Labelled photos from "Data_Base", an image-classification folder in TheGuy83/Deep-Learning-Project. The possible labels are: gardiens pieds, gardiens volants, bokoblins, gardiens ruines, gardiens tourelles, hinox, lezalfos, lithoroks, lynels, moblins, moldarquors, nano gardiens, octoroks, slim yiga, large yiga.

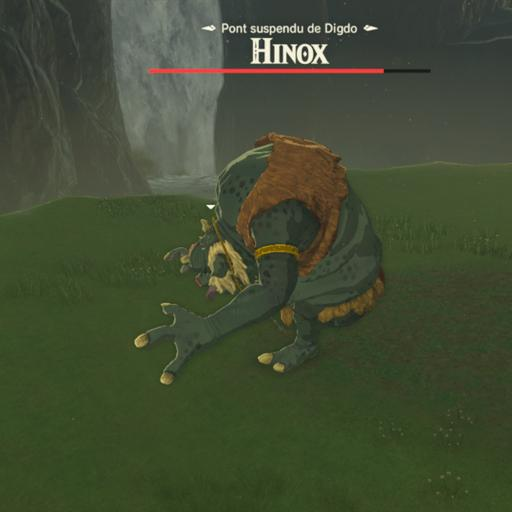
Label: hinox

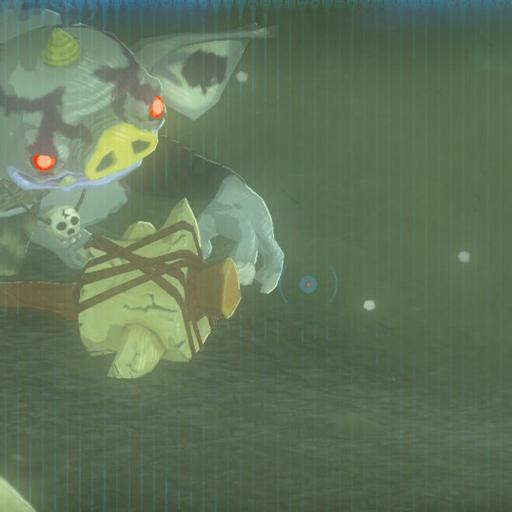
Label: bokoblins

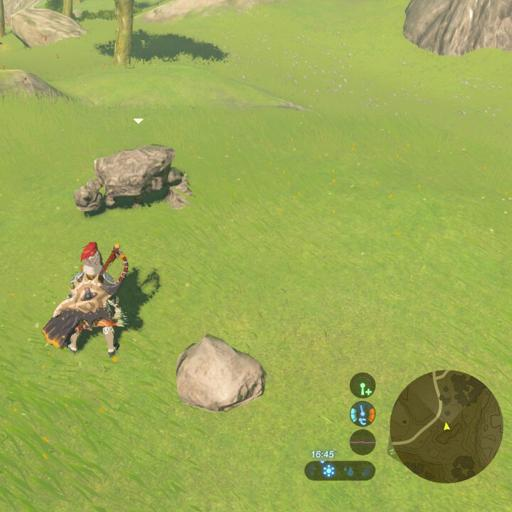
Label: lithoroks

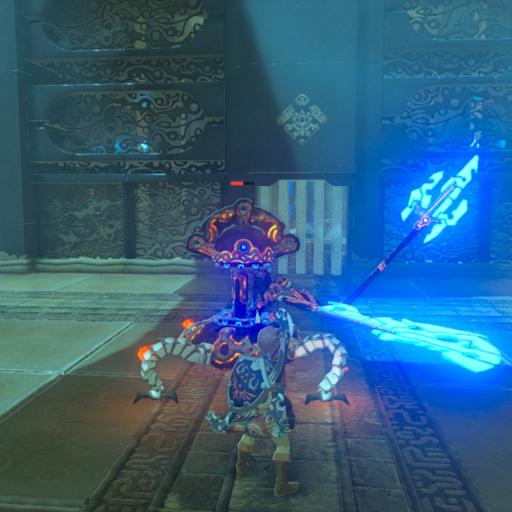
Label: nano gardiens

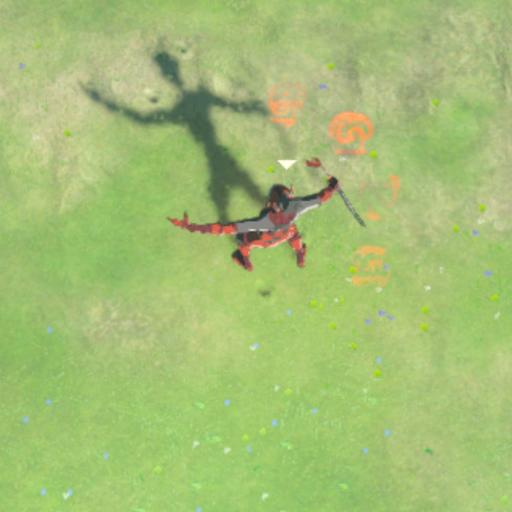
Label: slim yiga

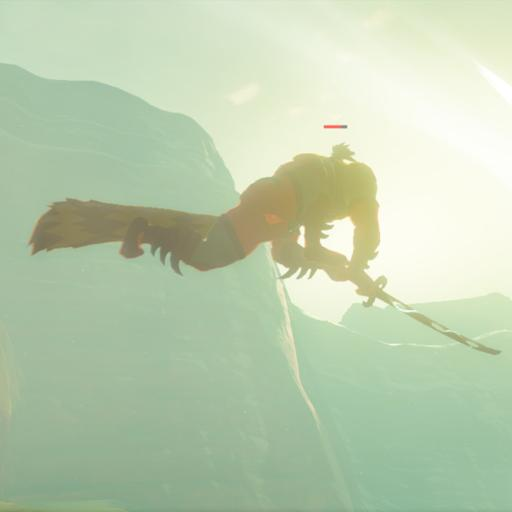
Label: large yiga
